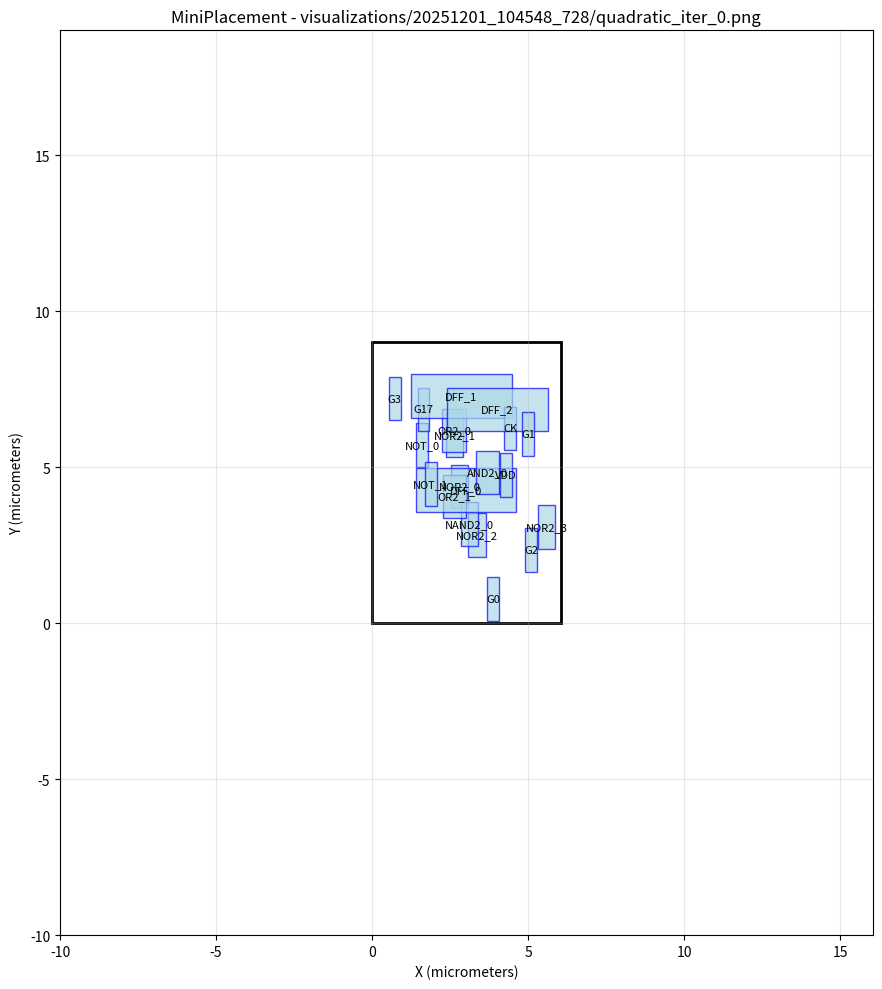

Python code for this plot: (Note: this script raises an exception after producing the figure.)
#!/usr/bin/env python3
import matplotlib.pyplot as plt
import matplotlib.patches as patches

# Create figure and axis
fig, ax = plt.subplots(1, 1, figsize=(12, 10))

# Draw core area boundary
core_rect = patches.Rectangle((0, 0), 6.03987, 9, linewidth=2, edgecolor='black', facecolor='none')
ax.add_patch(core_rect)

# Draw cells
cell_colors = []
# Cell: NOR2_3
cell_rect = patches.Rectangle((5.30346, 2.39214), 0.57, 1.4, linewidth=1, edgecolor='blue', facecolor='lightblue', alpha=0.7)
ax.add_patch(cell_rect)
ax.text(5.58846, 3.09214, 'NOR2_3', ha='center', va='center', fontsize=8)

# Cell: NOR2_2
cell_rect = patches.Rectangle((3.07808, 2.12525), 0.57, 1.4, linewidth=1, edgecolor='blue', facecolor='lightblue', alpha=0.7)
ax.add_patch(cell_rect)
ax.text(3.36308, 2.82525, 'NOR2_2', ha='center', va='center', fontsize=8)

# Cell: NOR2_1
cell_rect = patches.Rectangle((2.35668, 5.33057), 0.57, 1.4, linewidth=1, edgecolor='blue', facecolor='lightblue', alpha=0.7)
ax.add_patch(cell_rect)
ax.text(2.64168, 6.03057, 'NOR2_1', ha='center', va='center', fontsize=8)

# Cell: NOR2_0
cell_rect = patches.Rectangle((2.51446, 3.67819), 0.57, 1.4, linewidth=1, edgecolor='blue', facecolor='lightblue', alpha=0.7)
ax.add_patch(cell_rect)
ax.text(2.79946, 4.37819, 'NOR2_0', ha='center', va='center', fontsize=8)

# Cell: NAND2_0
cell_rect = patches.Rectangle((2.83445, 2.46826), 0.57, 1.4, linewidth=1, edgecolor='blue', facecolor='lightblue', alpha=0.7)
ax.add_patch(cell_rect)
ax.text(3.11945, 3.16826, 'NAND2_0', ha='center', va='center', fontsize=8)

# Cell: OR2_1
cell_rect = patches.Rectangle((2.26265, 3.3605), 0.76, 1.4, linewidth=1, edgecolor='blue', facecolor='lightblue', alpha=0.7)
ax.add_patch(cell_rect)
ax.text(2.64265, 4.0605, 'OR2_1', ha='center', va='center', fontsize=8)

# Cell: OR2_0
cell_rect = patches.Rectangle((2.2528, 5.47276), 0.76, 1.4, linewidth=1, edgecolor='blue', facecolor='lightblue', alpha=0.7)
ax.add_patch(cell_rect)
ax.text(2.6328, 6.17276, 'OR2_0', ha='center', va='center', fontsize=8)

# Cell: DFF_0
cell_rect = patches.Rectangle((1.39386, 3.56135), 3.23, 1.4, linewidth=1, edgecolor='blue', facecolor='lightblue', alpha=0.7)
ax.add_patch(cell_rect)
ax.text(3.00886, 4.26135, 'DFF_0', ha='center', va='center', fontsize=8)

# Cell: NOT_0
cell_rect = patches.Rectangle((1.41185, 5.01233), 0.38, 1.4, linewidth=1, edgecolor='blue', facecolor='lightblue', alpha=0.7)
ax.add_patch(cell_rect)
ax.text(1.60185, 5.71233, 'NOT_0', ha='center', va='center', fontsize=8)

# Cell: G0
cell_rect = patches.Rectangle((3.6943, 0.0635968), 0.38, 1.4, linewidth=1, edgecolor='blue', facecolor='lightblue', alpha=0.7)
ax.add_patch(cell_rect)
ax.text(3.8843, 0.763597, 'G0', ha='center', va='center', fontsize=8)

# Cell: G3
cell_rect = patches.Rectangle((0.530718, 6.49799), 0.38, 1.4, linewidth=1, edgecolor='blue', facecolor='lightblue', alpha=0.7)
ax.add_patch(cell_rect)
ax.text(0.720718, 7.19799, 'G3', ha='center', va='center', fontsize=8)

# Cell: G2
cell_rect = patches.Rectangle((4.90601, 1.65091), 0.38, 1.4, linewidth=1, edgecolor='blue', facecolor='lightblue', alpha=0.7)
ax.add_patch(cell_rect)
ax.text(5.09601, 2.35091, 'G2', ha='center', va='center', fontsize=8)

# Cell: G17
cell_rect = patches.Rectangle((1.45576, 6.14937), 0.38, 1.4, linewidth=1, edgecolor='blue', facecolor='lightblue', alpha=0.7)
ax.add_patch(cell_rect)
ax.text(1.64576, 6.84937, 'G17', ha='center', va='center', fontsize=8)

# Cell: AND2_0
cell_rect = patches.Rectangle((3.31557, 4.12866), 0.76, 1.4, linewidth=1, edgecolor='blue', facecolor='lightblue', alpha=0.7)
ax.add_patch(cell_rect)
ax.text(3.69557, 4.82866, 'AND2_0', ha='center', va='center', fontsize=8)

# Cell: DFF_1
cell_rect = patches.Rectangle((1.24999, 6.57101), 3.23, 1.4, linewidth=1, edgecolor='blue', facecolor='lightblue', alpha=0.7)
ax.add_patch(cell_rect)
ax.text(2.86499, 7.27101, 'DFF_1', ha='center', va='center', fontsize=8)

# Cell: VDD
cell_rect = patches.Rectangle((4.10897, 4.05449), 0.38, 1.4, linewidth=1, edgecolor='blue', facecolor='lightblue', alpha=0.7)
ax.add_patch(cell_rect)
ax.text(4.29897, 4.75449, 'VDD', ha='center', va='center', fontsize=8)

# Cell: CK
cell_rect = patches.Rectangle((4.23487, 5.54203), 0.38, 1.4, linewidth=1, edgecolor='blue', facecolor='lightblue', alpha=0.7)
ax.add_patch(cell_rect)
ax.text(4.42487, 6.24203, 'CK', ha='center', va='center', fontsize=8)

# Cell: DFF_2
cell_rect = patches.Rectangle((2.40209, 6.14538), 3.23, 1.4, linewidth=1, edgecolor='blue', facecolor='lightblue', alpha=0.7)
ax.add_patch(cell_rect)
ax.text(4.01709, 6.84538, 'DFF_2', ha='center', va='center', fontsize=8)

# Cell: G1
cell_rect = patches.Rectangle((4.80423, 5.37165), 0.38, 1.4, linewidth=1, edgecolor='blue', facecolor='lightblue', alpha=0.7)
ax.add_patch(cell_rect)
ax.text(4.99423, 6.07165, 'G1', ha='center', va='center', fontsize=8)

# Cell: NOT_1
cell_rect = patches.Rectangle((1.68777, 3.75853), 0.38, 1.4, linewidth=1, edgecolor='blue', facecolor='lightblue', alpha=0.7)
ax.add_patch(cell_rect)
ax.text(1.87777, 4.45853, 'NOT_1', ha='center', va='center', fontsize=8)

# Draw nets as fly-lines
net_colors = []
# Set plot properties
ax.set_aspect('equal')
ax.set_xlim(-10, 16.0399)
ax.set_ylim(-10, 19)
ax.set_xlabel('X (micrometers)')
ax.set_ylabel('Y (micrometers)')
ax.set_title('MiniPlacement - visualizations/20251201_104548_728/quadratic_iter_0.png')
ax.grid(True, alpha=0.3)

# Save the plot
plt.tight_layout()
plt.savefig('visualizations/20251201_104548_728/quadratic_iter_0.png', dpi=150, bbox_inches='tight')
plt.close()

print("Plot saved as: visualizations/20251201_104548_728/quadratic_iter_0.png")
